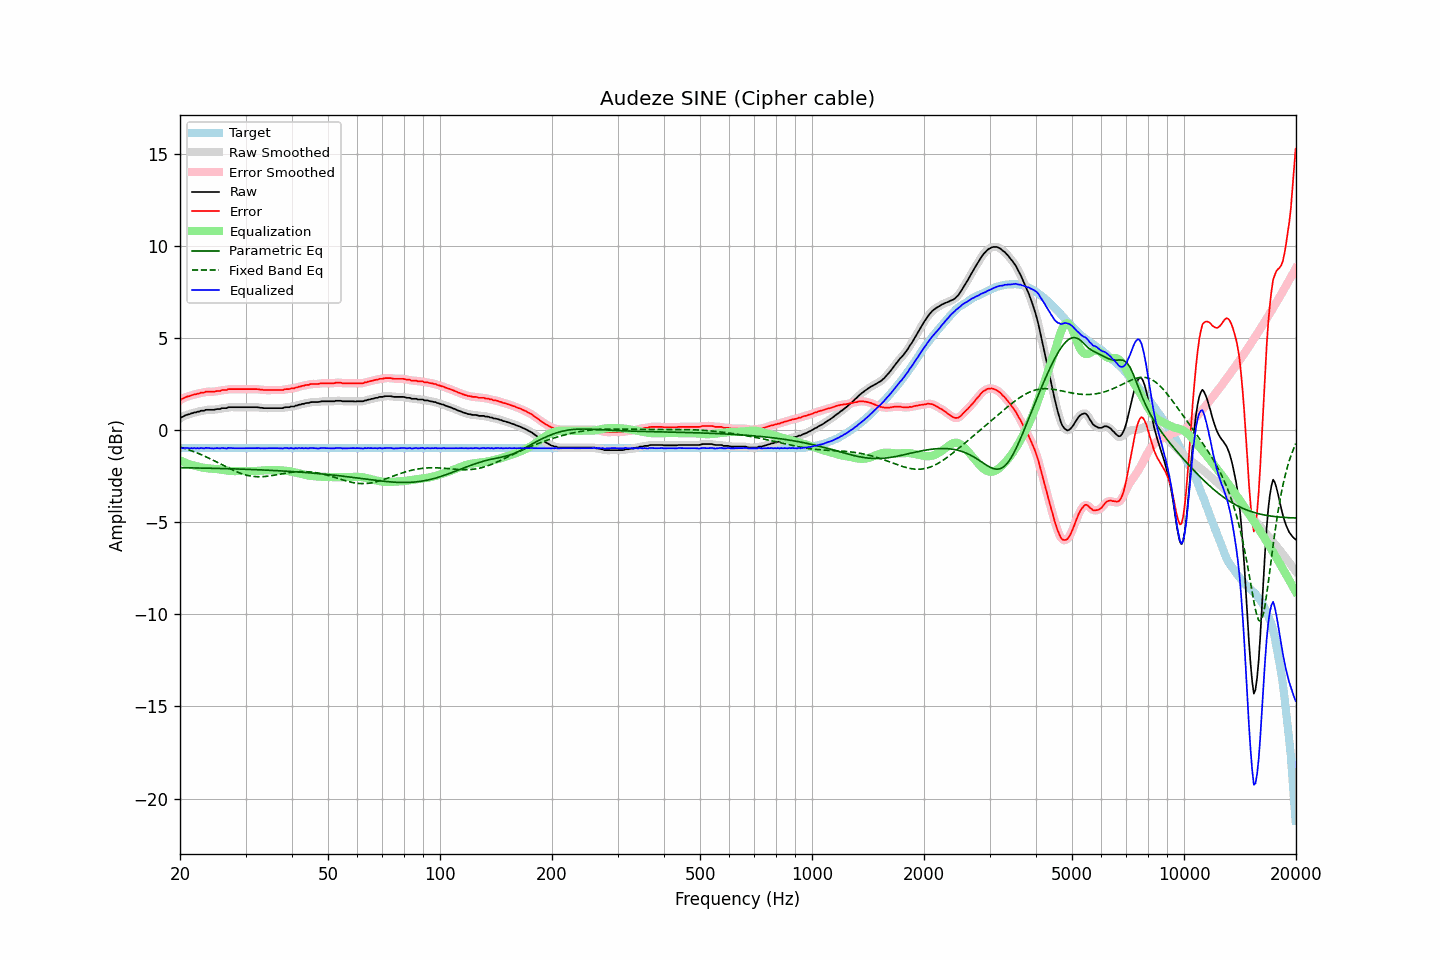

The table this chart was drawn from, first rows:
frequency, raw, error, smoothed, error_smoothed, equalization, parametric_eq, fixed_band_eq, equalized_raw, equalized_smoothed, target
20.00, 0.63, 1.61, 0.63, 1.62, -1.63, -2.04, -0.91, -1.00, -1.00, -0.98
20.20, 0.70, 1.68, 0.69, 1.68, -1.68, -2.04, -0.94, -0.97, -0.98, -0.98
20.40, 0.73, 1.71, 0.75, 1.73, -1.72, -2.04, -0.97, -0.98, -0.97, -0.98
20.61, 0.79, 1.77, 0.79, 1.77, -1.76, -2.04, -1.00, -0.97, -0.97, -0.98
20.81, 0.82, 1.80, 0.82, 1.80, -1.79, -2.04, -1.02, -0.97, -0.97, -0.98
21.02, 0.85, 1.83, 0.85, 1.83, -1.83, -2.05, -1.05, -0.97, -0.98, -0.98
21.23, 0.86, 1.84, 0.87, 1.86, -1.86, -2.05, -1.08, -1.00, -0.98, -0.98
21.44, 0.91, 1.89, 0.90, 1.88, -1.89, -2.05, -1.12, -0.98, -0.98, -0.98
21.66, 0.92, 1.90, 0.93, 1.91, -1.91, -2.05, -1.15, -0.99, -0.98, -0.98
21.87, 0.96, 1.94, 0.96, 1.94, -1.93, -2.05, -1.18, -0.97, -0.98, -0.98
22.09, 0.96, 1.94, 0.97, 1.95, -1.96, -2.05, -1.22, -0.99, -0.99, -0.98
22.31, 1.00, 1.98, 1.00, 1.98, -1.98, -2.06, -1.25, -0.98, -0.98, -0.98
22.54, 1.00, 1.98, 1.02, 2.00, -2.00, -2.06, -1.29, -1.00, -0.98, -0.98
22.76, 1.05, 2.03, 1.03, 2.02, -2.02, -2.06, -1.33, -0.97, -0.99, -0.98
22.99, 1.05, 2.03, 1.05, 2.03, -2.04, -2.06, -1.36, -0.98, -0.98, -0.98
23.22, 1.05, 2.03, 1.07, 2.06, -2.05, -2.06, -1.40, -1.00, -0.98, -0.98
23.45, 1.10, 2.08, 1.09, 2.07, -2.06, -2.06, -1.44, -0.96, -0.98, -0.98
23.69, 1.10, 2.08, 1.10, 2.08, -2.07, -2.07, -1.48, -0.97, -0.97, -0.98
23.92, 1.10, 2.08, 1.11, 2.09, -2.08, -2.07, -1.52, -0.98, -0.97, -0.98
24.16, 1.10, 2.08, 1.10, 2.08, -2.09, -2.07, -1.57, -0.98, -0.99, -0.98
24.40, 1.10, 2.08, 1.10, 2.08, -2.09, -2.07, -1.61, -0.99, -0.99, -0.98
24.65, 1.10, 2.08, 1.11, 2.09, -2.10, -2.07, -1.65, -1.00, -0.99, -0.98
24.89, 1.12, 2.10, 1.12, 2.10, -2.11, -2.08, -1.70, -0.98, -0.98, -0.98
25.14, 1.14, 2.12, 1.13, 2.11, -2.12, -2.08, -1.74, -0.97, -0.99, -0.98
25.39, 1.14, 2.12, 1.15, 2.13, -2.13, -2.08, -1.79, -0.98, -0.98, -0.98
25.65, 1.14, 2.12, 1.16, 2.14, -2.14, -2.08, -1.83, -1.00, -0.98, -0.98
25.91, 1.19, 2.17, 1.18, 2.16, -2.15, -2.09, -1.88, -0.96, -0.98, -0.98
26.16, 1.19, 2.17, 1.18, 2.17, -2.17, -2.09, -1.92, -0.98, -0.98, -0.98
26.43, 1.19, 2.17, 1.20, 2.18, -2.18, -2.09, -1.96, -0.99, -0.98, -0.98
26.69, 1.19, 2.17, 1.21, 2.19, -2.20, -2.09, -2.01, -1.00, -0.99, -0.98
26.96, 1.24, 2.22, 1.23, 2.21, -2.21, -2.10, -2.05, -0.96, -0.98, -0.98
27.23, 1.24, 2.22, 1.24, 2.22, -2.21, -2.10, -2.09, -0.97, -0.97, -0.98
27.50, 1.24, 2.22, 1.25, 2.23, -2.22, -2.10, -2.14, -0.98, -0.97, -0.98
27.77, 1.24, 2.22, 1.24, 2.22, -2.22, -2.10, -2.18, -0.98, -0.98, -0.98
28.05, 1.24, 2.22, 1.24, 2.22, -2.23, -2.11, -2.22, -0.98, -0.98, -0.98
28.33, 1.24, 2.22, 1.24, 2.22, -2.23, -2.11, -2.25, -0.98, -0.98, -0.98
28.62, 1.24, 2.22, 1.24, 2.22, -2.23, -2.11, -2.29, -0.98, -0.98, -0.98
28.90, 1.24, 2.22, 1.24, 2.22, -2.23, -2.11, -2.32, -0.98, -0.98, -0.98
29.19, 1.24, 2.22, 1.24, 2.22, -2.22, -2.12, -2.36, -0.98, -0.98, -0.98
29.48, 1.24, 2.22, 1.24, 2.22, -2.22, -2.12, -2.38, -0.98, -0.98, -0.98
29.78, 1.24, 2.22, 1.24, 2.22, -2.22, -2.12, -2.41, -0.98, -0.98, -0.98
30.08, 1.24, 2.22, 1.24, 2.22, -2.22, -2.13, -2.44, -0.98, -0.98, -0.98
30.38, 1.24, 2.22, 1.24, 2.22, -2.23, -2.13, -2.46, -0.98, -0.98, -0.98
30.68, 1.24, 2.22, 1.24, 2.22, -2.23, -2.13, -2.48, -0.98, -0.98, -0.98
30.99, 1.24, 2.22, 1.24, 2.22, -2.23, -2.14, -2.49, -0.98, -0.98, -0.98
31.30, 1.24, 2.22, 1.24, 2.22, -2.23, -2.14, -2.51, -0.98, -0.98, -0.98
31.61, 1.24, 2.22, 1.24, 2.23, -2.22, -2.14, -2.52, -0.98, -0.98, -0.98
31.93, 1.24, 2.22, 1.24, 2.23, -2.22, -2.15, -2.52, -0.98, -0.98, -0.98
32.24, 1.24, 2.22, 1.24, 2.22, -2.21, -2.15, -2.53, -0.97, -0.98, -0.98
32.57, 1.23, 2.21, 1.23, 2.21, -2.21, -2.15, -2.53, -0.97, -0.98, -0.98
32.89, 1.21, 2.19, 1.22, 2.20, -2.20, -2.16, -2.53, -0.99, -0.98, -0.98
33.22, 1.21, 2.19, 1.21, 2.19, -2.19, -2.16, -2.53, -0.98, -0.99, -0.98
33.55, 1.19, 2.17, 1.20, 2.18, -2.19, -2.17, -2.52, -0.99, -0.99, -0.98
33.89, 1.19, 2.17, 1.19, 2.18, -2.18, -2.17, -2.52, -0.99, -0.99, -0.98
34.23, 1.19, 2.17, 1.19, 2.17, -2.18, -2.17, -2.51, -0.98, -0.99, -0.98
34.57, 1.19, 2.17, 1.19, 2.17, -2.17, -2.18, -2.50, -0.98, -0.98, -0.98
34.92, 1.19, 2.17, 1.19, 2.17, -2.17, -2.18, -2.48, -0.98, -0.98, -0.98
35.27, 1.19, 2.17, 1.19, 2.17, -2.17, -2.19, -2.47, -0.98, -0.98, -0.98
35.62, 1.19, 2.17, 1.19, 2.17, -2.17, -2.19, -2.46, -0.98, -0.98, -0.98
35.97, 1.19, 2.17, 1.19, 2.17, -2.17, -2.20, -2.44, -0.98, -0.98, -0.98
... 635 more rows
